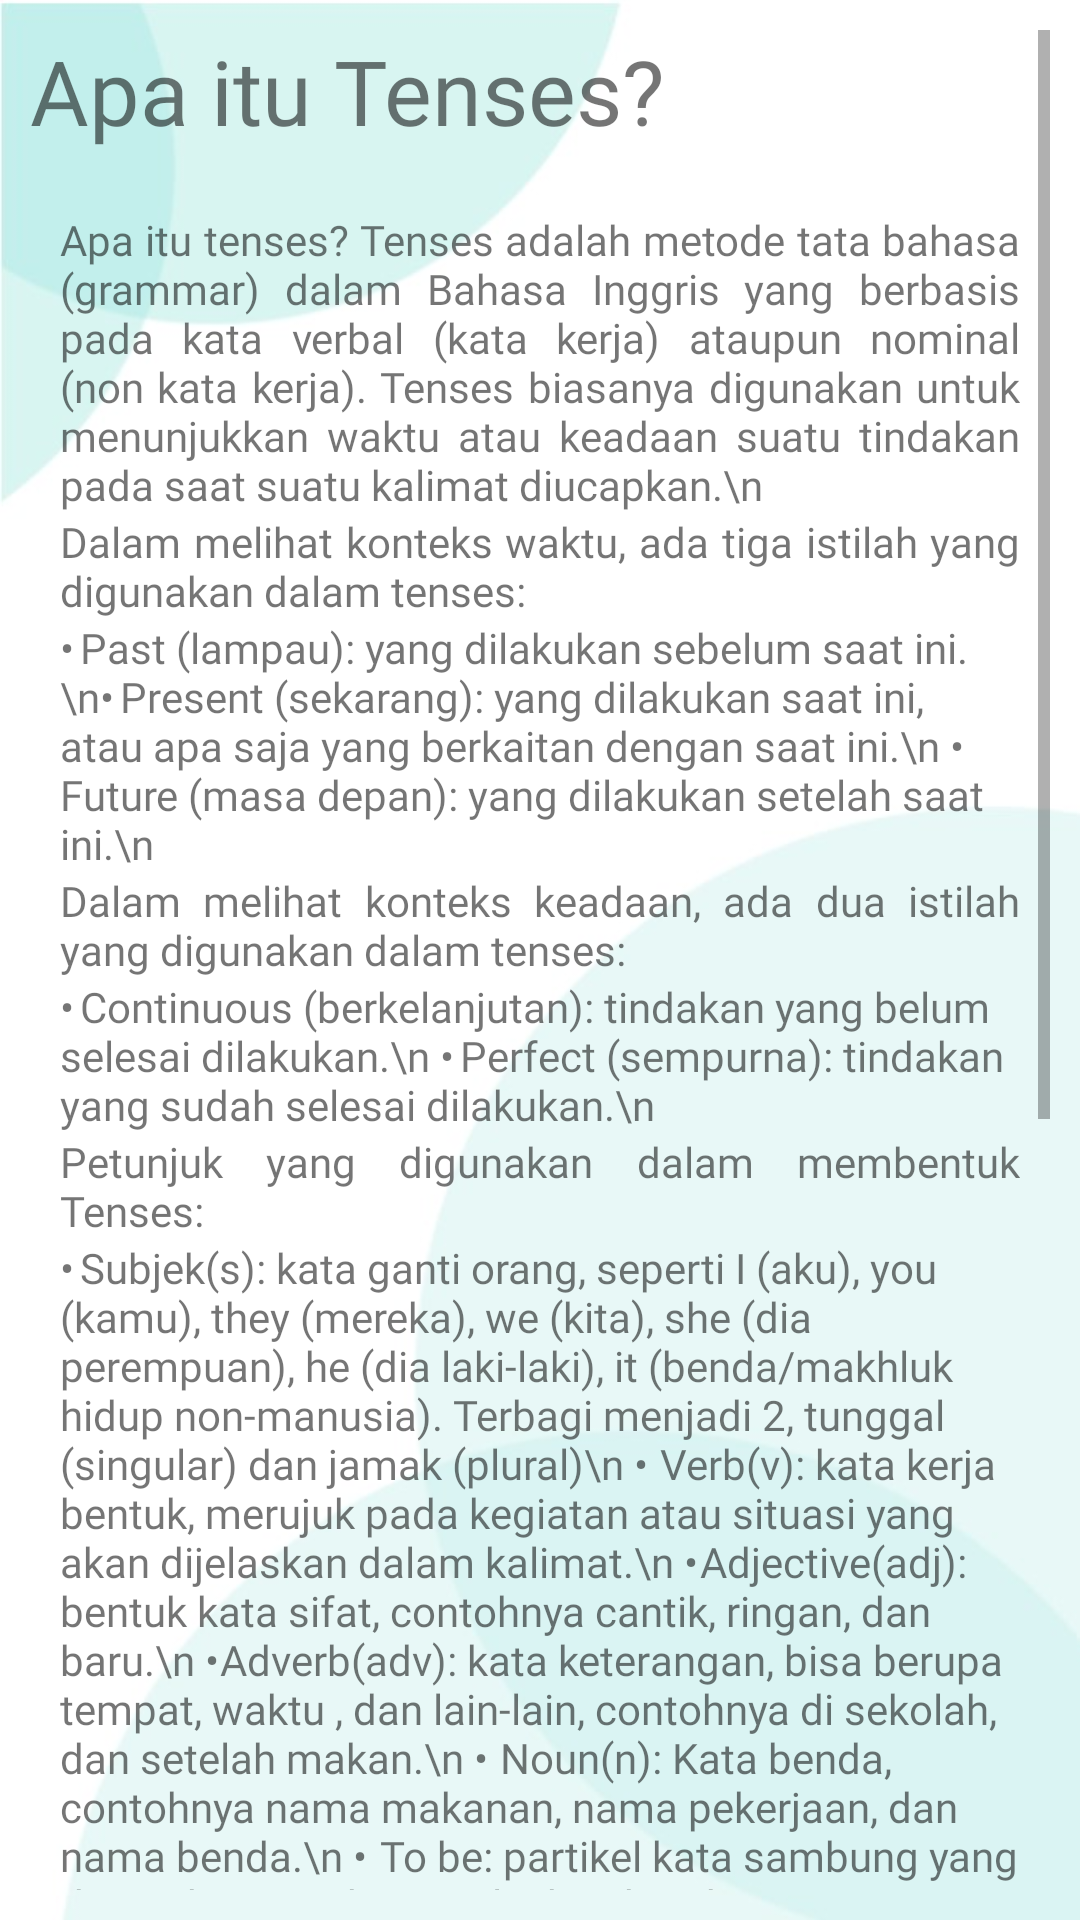

Produce the Android XML layout that renders to this screen, including the resource entries it uses.
<!-- AndroidManifest.xml: application theme Theme.16RumusTensesInggris -->
<!-- res/layout/activity_sv_apa_tenses.xml -->
<?xml version="1.0" encoding="utf-8"?>
<ScrollView
    xmlns:android="http://schemas.android.com/apk/res/android" xmlns:app="http://schemas.android.com/apk/res-auto"
    xmlns:tools="http://schemas.android.com/tools"
    android:layout_width="match_parent"
    android:layout_height="match_parent"
    android:scrollbars="vertical"
    android:padding="10dp"
    android:background="@drawable/bg1"
    tools:context=".SvApaTenses">

    <LinearLayout
        android:layout_width="match_parent"
        android:layout_height="match_parent"
        android:orientation="vertical">

        <TextView
            android:id="@+id/tv1"
            android:fontFamily="@font/poppinsbold"
            android:layout_width="match_parent"
            android:layout_height="wrap_content"
            android:layout_marginBottom="20dp"
            android:textSize="30sp"
            android:text="Apa itu Tenses?"/>

        <TextView
            android:layout_width="match_parent"
            android:layout_height="wrap_content"
            android:layout_marginRight="10dp"
            android:layout_marginLeft="10dp"
            android:fontFamily="@font/poppinsmedium"
            android:justificationMode="inter_word"
            android:text="Apa itu tenses? Tenses adalah metode tata bahasa (grammar) dalam Bahasa Inggris yang berbasis pada kata verbal (kata kerja) ataupun nominal (non kata kerja). Tenses biasanya digunakan untuk menunjukkan waktu atau keadaan suatu tindakan pada saat suatu kalimat diucapkan.\n"/>

        <TextView
            android:layout_width="match_parent"
            android:layout_height="wrap_content"
            android:layout_marginRight="10dp"
            android:layout_marginLeft="10dp"
            android:fontFamily="@font/poppinssemibold" android:justificationMode="inter_word"
            android:text="Dalam melihat konteks waktu, ada tiga istilah yang digunakan dalam tenses:"/>

        <TextView
            android:layout_width="match_parent"
            android:layout_height="wrap_content"
            android:layout_marginRight="10dp"
            android:layout_marginLeft="10dp"
            android:fontFamily="@font/poppinsmedium"
            android:text="•	Past (lampau): yang dilakukan sebelum saat ini.\n•	Present (sekarang): yang dilakukan saat ini, atau apa saja yang berkaitan dengan saat ini.\n
•	Future (masa depan): yang dilakukan setelah saat ini.\n
"/>
        <TextView
            android:layout_width="match_parent"
            android:layout_height="wrap_content"
            android:layout_marginRight="10dp"
            android:layout_marginLeft="10dp"
            android:fontFamily="@font/poppinssemibold" android:justificationMode="inter_word"
            android:text="Dalam melihat konteks keadaan, ada dua istilah yang digunakan dalam tenses:"/>

        <TextView
            android:layout_width="match_parent"
            android:layout_height="wrap_content"
            android:layout_marginRight="10dp"
            android:fontFamily="@font/poppinsmedium"
            android:layout_marginLeft="10dp"
            android:text="•	Continuous (berkelanjutan): tindakan yang belum selesai dilakukan.\n
•	Perfect (sempurna): tindakan yang sudah selesai dilakukan.\n
"/>
        <TextView
            android:layout_width="match_parent"
            android:layout_height="wrap_content"
            android:layout_marginRight="10dp"
            android:layout_marginLeft="10dp"
            android:fontFamily="@font/poppinssemibold" android:justificationMode="inter_word"
            android:text="Petunjuk yang digunakan dalam membentuk Tenses:"/>

        <TextView
            android:layout_width="match_parent"
            android:layout_height="wrap_content"
            android:layout_marginRight="10dp"
            android:fontFamily="@font/poppinsmedium"
            android:layout_marginLeft="10dp"
            android:text="•	Subjek(s): kata ganti orang, seperti I (aku), you (kamu), they (mereka), we (kita), she (dia perempuan), he (dia laki-laki), it (benda/makhluk hidup non-manusia). Terbagi menjadi 2, tunggal (singular) dan jamak (plural)\n
•	Verb(v): kata kerja bentuk, merujuk pada kegiatan atau situasi yang akan dijelaskan dalam kalimat.\n
•	Adjective(adj): bentuk kata sifat, contohnya cantik, ringan, dan baru.\n
•	Adverb(adv): kata keterangan, bisa berupa tempat, waktu , dan lain-lain, contohnya di sekolah, dan setelah makan.\n
•	Noun(n): Kata benda, contohnya nama makanan, nama pekerjaan, dan nama benda.\n
•	To be: partikel kata sambung yang digunakan untuk menjelaskan kondisi atau situasi subjek.
"/>
        <ImageView
            android:src="@drawable/tobe"
            android:layout_gravity="center"
            android:layout_width="wrap_content"
            android:layout_height="wrap_content"/>

        <TextView
            android:layout_width="match_parent"
            android:layout_height="wrap_content"
            android:layout_marginRight="10dp"
            android:fontFamily="@font/poppinsmedium"
            android:layout_marginLeft="10dp"
            android:text="\n•	To Do/Have: partikel kata sambung yang menunjukkan kegiatan/kepunyaan subjek. "/>

        <ImageView
            android:src="@drawable/tohave"
            android:layout_gravity="center"
            android:layout_width="wrap_content"
            android:layout_height="wrap_content"/>



    </LinearLayout>

</ScrollView>
<!-- resources referenced by this layout -->
<resources>
  <!-- drawable bg1: jpg bitmap (drawable, 17934 bytes) -->
  <!-- drawable tobe: jpg bitmap (drawable, 13379 bytes) -->
  <!-- drawable tohave: jpg bitmap (drawable, 13240 bytes) -->
  <style name="Theme.16RumusTensesInggris" parent="Theme.MaterialComponents.DayNight.DarkActionBar">
          
          <item name="colorPrimary">@color/purple_500</item>
          <item name="colorPrimaryVariant">@color/purple_700</item>
          <item name="colorOnPrimary">@color/white</item>
          
          <item name="colorSecondary">@color/teal_200</item>
          <item name="colorSecondaryVariant">@color/teal_700</item>
          <item name="colorOnSecondary">@color/black</item>
          
          <item name="android:statusBarColor" tools:targetApi="l">?attr/colorPrimaryVariant</item>
          
      </style>
  <color name="purple_500">#FF03DAC5</color> //ini main color
  <color name="purple_700">#FF3700B3</color>
  <color name="white">#FFFFFFFF</color>
  <color name="teal_200">#FF03DAC5</color>
  <color name="teal_700">#FF018786</color>
  <color name="black">#FF000000</color>
</resources>
